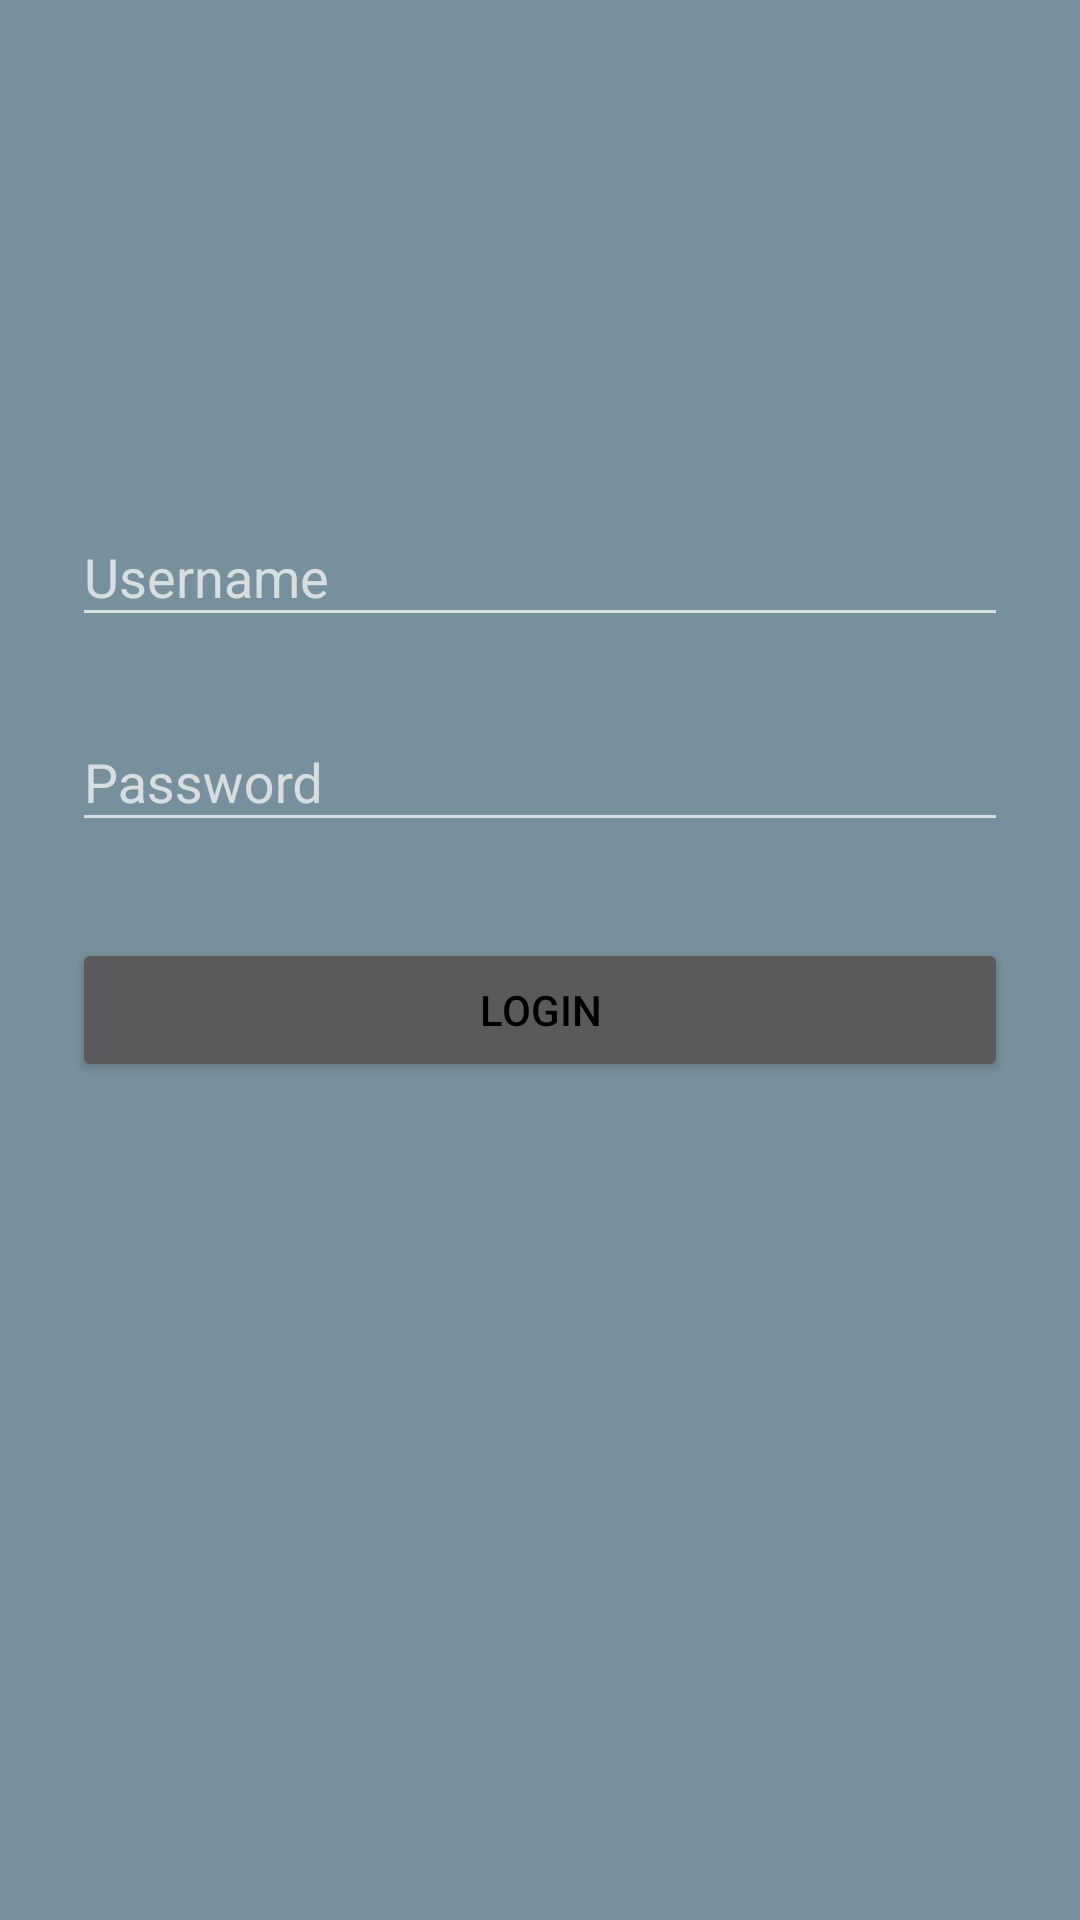

Produce the Android XML layout that renders to this screen, including the resource entries it uses.
<!-- AndroidManifest.xml: application theme AppTheme -->
<!-- res/layout/activity_login.xml -->
<?xml version="1.0" encoding="utf-8"?>
<ScrollView xmlns:android="http://schemas.android.com/apk/res/android"
    android:layout_width="fill_parent"
    android:layout_height="fill_parent"
    android:fitsSystemWindows="true">

    <LinearLayout
        android:orientation="vertical"
        android:layout_width="match_parent"
        android:layout_height="wrap_content"
        android:paddingTop="56dp"
        android:paddingLeft="24dp"
        android:paddingRight="24dp">

        <ImageView android:src="@drawable/avatar"
            android:layout_width="wrap_content"
            android:layout_height="72dp"
            android:layout_marginBottom="24dp"
            android:layout_gravity="center_horizontal" />

        
        <android.support.design.widget.TextInputLayout
            android:layout_width="match_parent"
            android:layout_height="wrap_content"
            android:layout_marginTop="8dp"
            android:layout_marginBottom="8dp">
            <EditText android:id="@+id/login_username"
                android:layout_width="match_parent"
                android:layout_height="wrap_content"
                android:inputType="textPersonName"
                android:hint="Username" />
        </android.support.design.widget.TextInputLayout>

        
        <android.support.design.widget.TextInputLayout
            android:layout_width="match_parent"
            android:layout_height="wrap_content"
            android:layout_marginTop="8dp"
            android:layout_marginBottom="8dp">
            <EditText android:id="@+id/login_password"
                android:layout_width="match_parent"
                android:layout_height="wrap_content"
                android:inputType="textPassword"
                android:hint="Password"/>
        </android.support.design.widget.TextInputLayout>

        <android.support.v7.widget.AppCompatButton
            android:id="@+id/btn_login"
            android:layout_width="fill_parent"
            android:layout_height="wrap_content"
            android:layout_marginTop="24dp"
            android:layout_marginBottom="24dp"
            android:padding="12dp"
            android:text="Login"/>


    </LinearLayout>
</ScrollView>
<!-- resources referenced by this layout -->
<resources>
  <style name="AppTheme" parent="Theme.AppCompat.NoActionBar">
          
          <item name="colorPrimary">@color/myPrimaryColor</item>
          <item name="colorPrimaryDark">@color/myPrimaryDarkColor</item>
          <item name="colorAccent">@color/myAccentColor</item>
          <item name="android:textColorPrimary">@color/myTextPrimaryColor</item>
          <item name="drawerArrowStyle">@style/DrawerArrowStyle</item>
  
          <item name="android:windowBackground">@color/myWindowBackground</item>
      </style>
  <color name="myPrimaryColor">#78909C</color>
  <color name="myPrimaryDarkColor">#607D8B</color>
  <color name="myAccentColor">#006064</color>
  <color name="myTextPrimaryColor">#000000</color>
  <style name="DrawerArrowStyle" parent="Widget.AppCompat.DrawerArrowToggle">
          <item name="spinBars">true</item>
          <item name="color">@android:color/white</item>
      </style>
  <color name="myWindowBackground">#78909C</color>
</resources>
